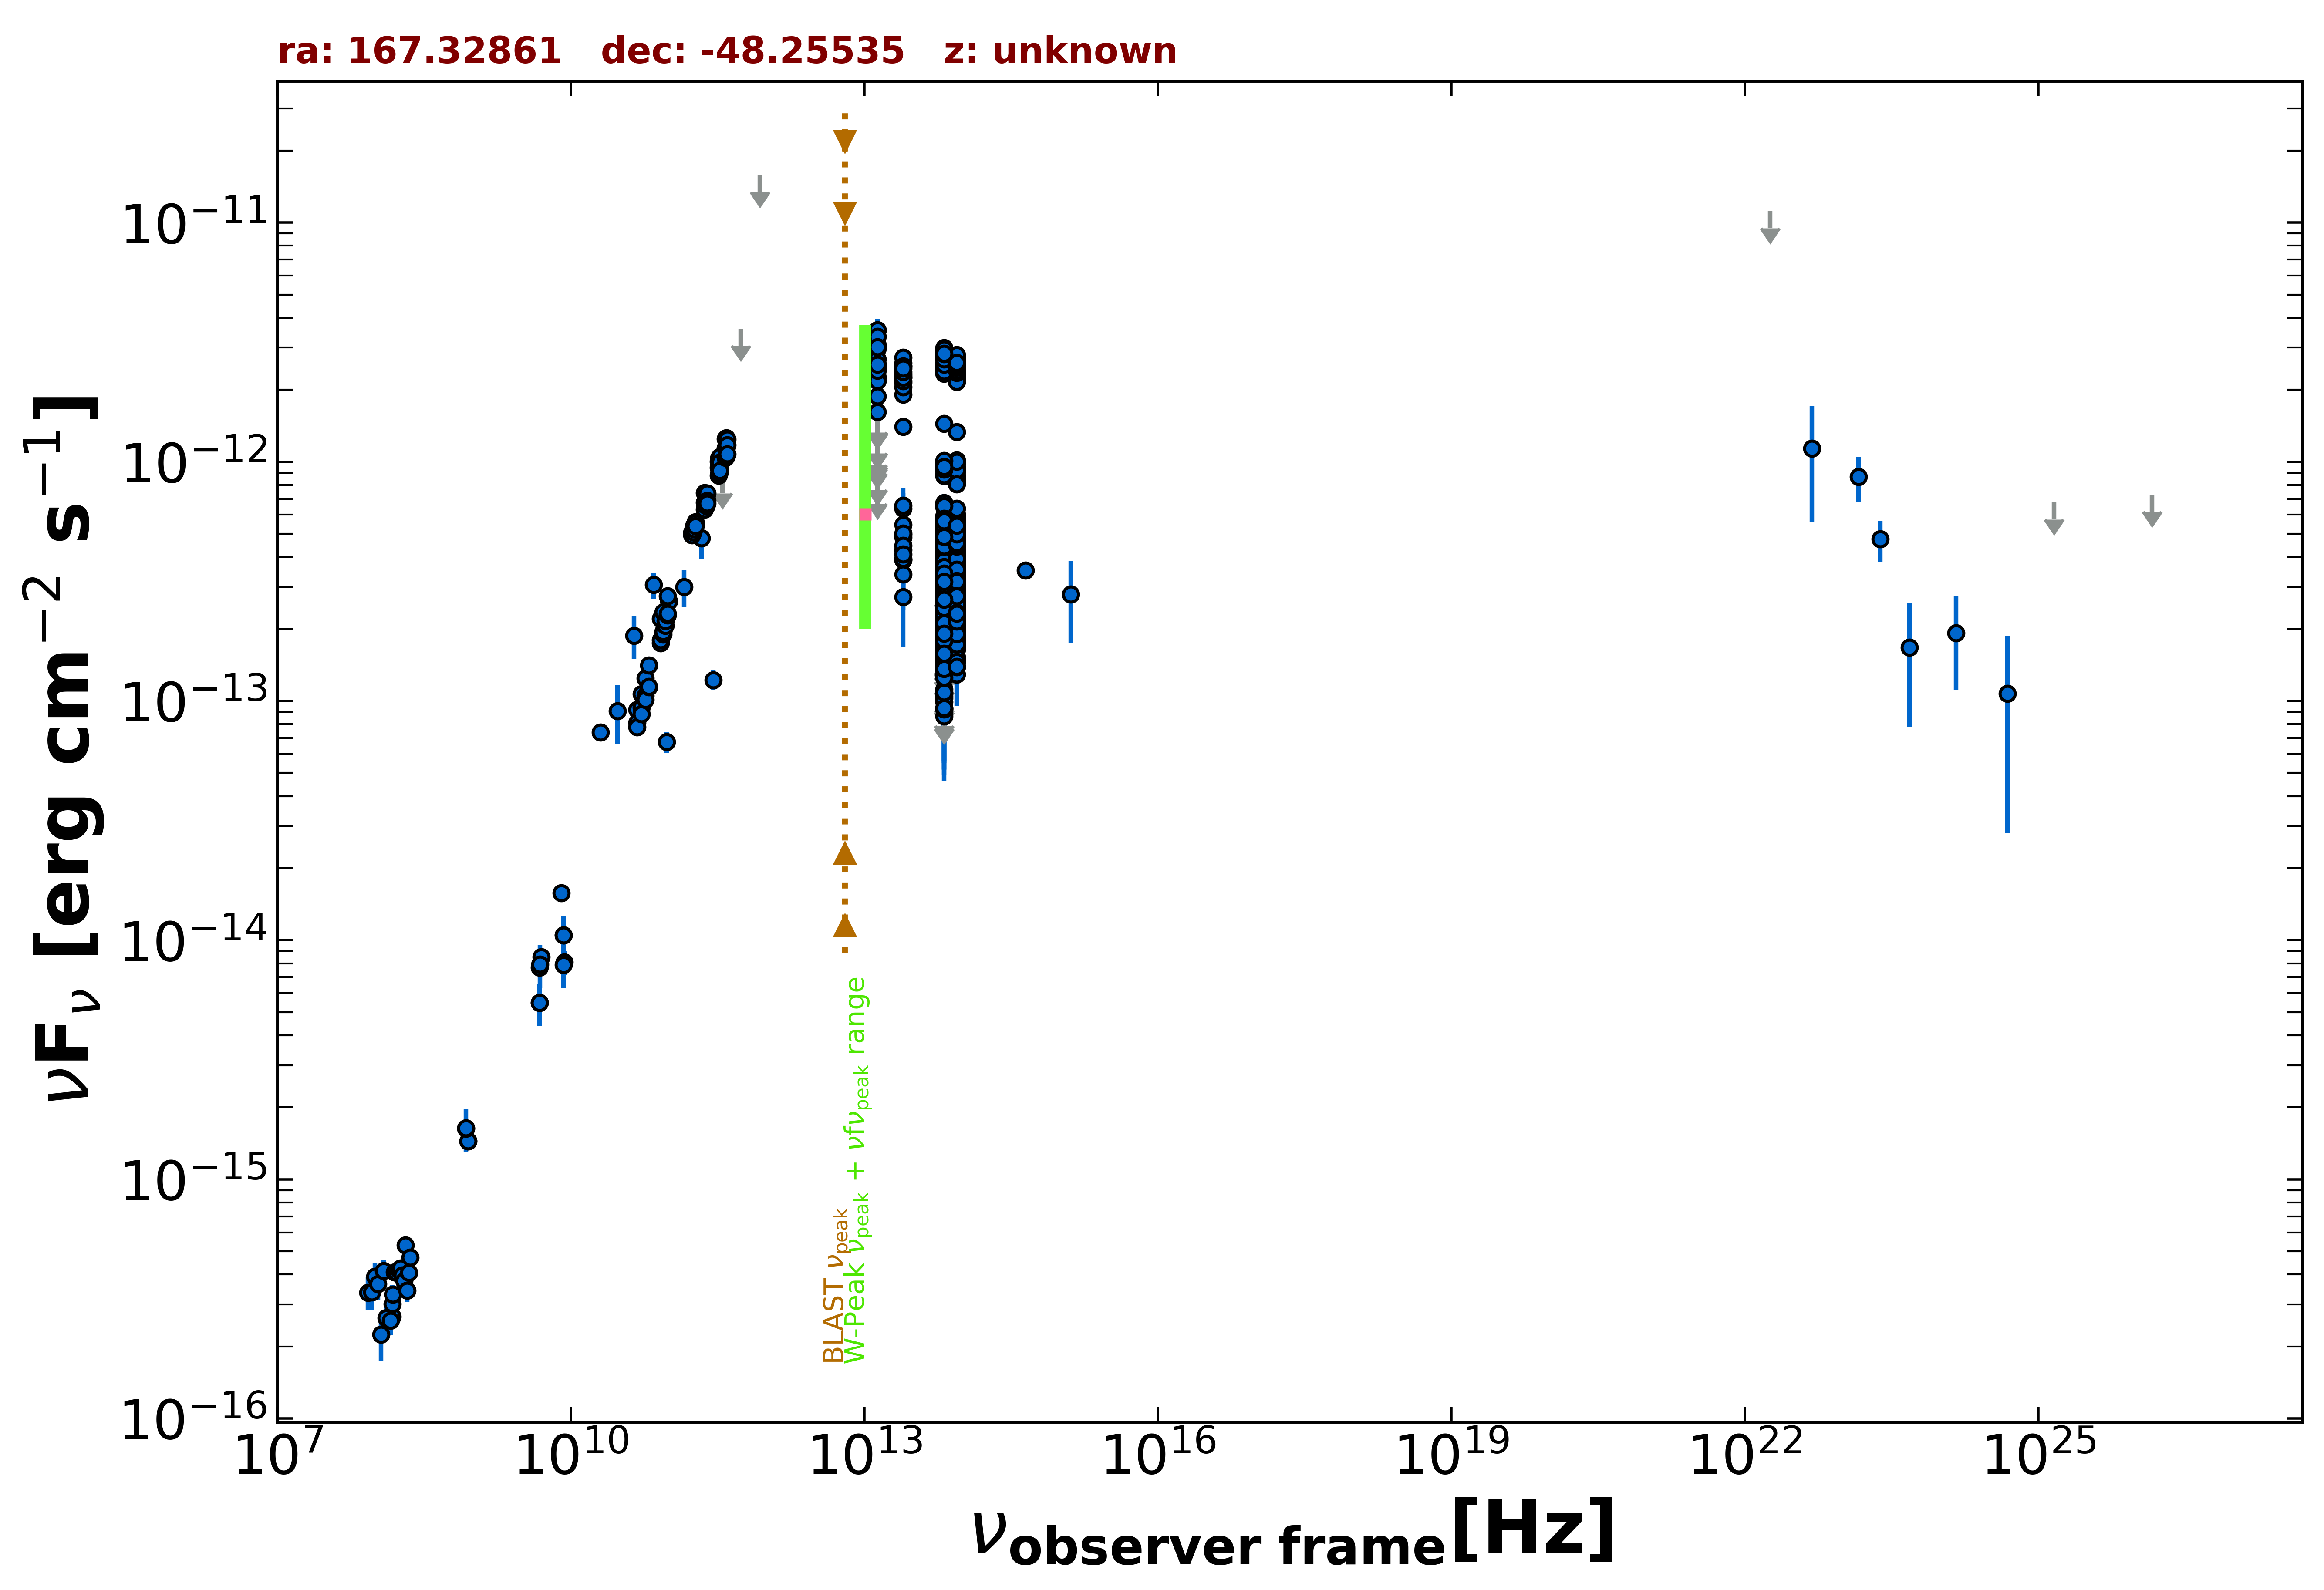

Values plotted in this chart, from the file beside it:
freq., flux, err_flux, MJD_start, MJD_end, flag, catalog, reference
8.870e+08, 1.446e-15, 1.055e-16, 55000, 55000, , RACS, Hale et al. 2021  PASA  38  e058
8.870e+08, 1.446e-15, 1.055e-16, 55000, 55000, , RACS, Hale et al. 2021  PASA  38  e058
8.430e+08, 1.631e-15, 5.000e-17, 55000, 55000, , SUMSS, Manch et al. 2003  MNRAS  342  1117
1.500e+08, 2.669e-16, 2.685e-17, 55000, 55000, , TGSS150, Intema et al. 2017  A&A  598  A781
5.000e+09, 8.500e-15, 4.500e-16, 55000, 55000, , AT20G, Murphy et al. 2010  MNRAS  402  2403
8.000e+09, 1.576e-14, 8.000e-16, 55000, 55000, , AT20G, Murphy et al. 2010  MNRAS  402  2403
2.000e+10, 7.380e-14, 3.600e-15, 55000, 55000, , AT20G, Murphy et al. 2010  MNRAS  402  2403
4.800e+09, 5.472e-15, 3.360e-16, 55000, 55000, , ATPMN, McConnell et al. 2012  MNRAS  422  1527
8.600e+09, 8.084e-15, 9.460e-16, 55000, 55000, , ATPMN, McConnell et al. 2012  MNRAS  422  1527
8.400e+09, 1.047e-14, 0.000e+00, 55000, 55000, , CRATES, Healey et al. 2007  ApJS  171  61
4.800e+09, 7.680e-15, 5.760e-16, 55000, 55000, , PMN, Griffith et al. 1993-1996  VizieR  VIII/…
2.850e+11, 1.225e-13, 1.140e-14, 56945, 56945, , ALMA, Bonato et al. 2019  MNRAS  485  1188
9.506e+10, 6.749e-14, 6.655e-15, 56945, 56945, , ALMA, Bonato et al. 2019  MNRAS  485  1188
3.000e+10, 9.092e-14, 2.529e-14, 55000, 55000, , PCNT, The Planck Collaboration 2018  A&A  619 …
4.400e+10, 1.873e-13, 3.775e-14, 55000, 55000, , PCNT, The Planck Collaboration 2018  A&A  619 …
7.000e+10, 3.059e-13, 3.860e-14, 55000, 55000, , PCNT, The Planck Collaboration 2018  A&A  619 …
1.000e+11, 2.615e-13, 3.075e-14, 55000, 55000, , PCNT, The Planck Collaboration 2018  A&A  619 …
1.430e+11, 2.997e-13, 5.280e-14, 55000, 55000, , PCNT, The Planck Collaboration 2018  A&A  619 …
2.170e+11, 4.803e-13, 8.670e-14, 55000, 55000, , PCNT, The Planck Collaboration 2018  A&A  619 …
3.530e+11, 8.693e-13, 0.000e+00, 55000, 55000, UL, PCNT, The Planck Collaboration 2018  A&A  619 …
5.450e+11, 3.593e-12, 0.000e+00, 55000, 55000, UL, PCNT, The Planck Collaboration 2018  A&A  619 …
8.570e+11, 1.579e-11, 0.000e+00, 55000, 55000, UL, PCNT, The Planck Collaboration 2018  A&A  619 …
8.817e+13, 5.766e-13, 2.700e-15, 55000, 55000, , UNWISE, Schlafly et al. 2019  ApJS  240  30
6.517e+13, 6.544e-13, 3.900e-15, 55000, 55000, , UNWISE, Schlafly et al. 2019  ApJS  240  30
8.817e+13, 1.331e-12, 3.100e-14, 55000, 55000, , WISE, Wright et al. 2010  AJ  140  1868
6.517e+13, 1.445e-12, 2.950e-14, 55000, 55000, , WISE, Wright et al. 2010  AJ  140  1868
2.498e+13, 1.402e-12, 3.450e-14, 55000, 55000, , WISE, Wright et al. 2010  AJ  140  1868
1.363e+13, 1.617e-12, 1.015e-13, 55000, 55000, , WISE, Wright et al. 2010  AJ  140  1868
8.817e+13, 2.739e-13, 3.520e-14, 57028, 57028, , NEOWISE, Mainzer et al. 2014  ApJ  792  30
6.517e+13, 3.804e-13, 4.215e-14, 57028, 57028, , NEOWISE, Mainzer et al. 2014  ApJ  792  30
8.817e+13, 2.276e-13, 2.545e-14, 57029, 57029, , NEOWISE, Mainzer et al. 2014  ApJ  792  30
6.517e+13, 2.746e-13, 4.090e-14, 57029, 57029, , NEOWISE, Mainzer et al. 2014  ApJ  792  30
8.817e+13, 2.650e-13, 2.935e-14, 57029, 57029, , NEOWISE, Mainzer et al. 2014  ApJ  792  30
6.517e+13, 3.271e-13, 3.440e-14, 57029, 57029, , NEOWISE, Mainzer et al. 2014  ApJ  792  30
8.817e+13, 3.303e-13, 2.375e-14, 57029, 57029, , NEOWISE, Mainzer et al. 2014  ApJ  792  30
6.517e+13, 3.319e-13, 4.140e-14, 57029, 57029, , NEOWISE, Mainzer et al. 2014  ApJ  792  30
8.817e+13, 3.855e-13, 3.555e-14, 57029, 57029, , NEOWISE, Mainzer et al. 2014  ApJ  792  30
6.517e+13, 3.058e-13, 3.385e-14, 57029, 57029, , NEOWISE, Mainzer et al. 2014  ApJ  792  30
8.817e+13, 2.395e-13, 3.385e-14, 57028, 57028, , NEOWISE, Mainzer et al. 2014  ApJ  792  30
6.517e+13, 3.214e-13, 3.440e-14, 57028, 57028, , NEOWISE, Mainzer et al. 2014  ApJ  792  30
8.817e+13, 3.490e-13, 2.960e-14, 57028, 57028, , NEOWISE, Mainzer et al. 2014  ApJ  792  30
6.517e+13, 3.103e-13, 3.550e-14, 57028, 57028, , NEOWISE, Mainzer et al. 2014  ApJ  792  30
8.817e+13, 3.395e-13, 2.535e-14, 57029, 57029, , NEOWISE, Mainzer et al. 2014  ApJ  792  30
6.517e+13, 2.977e-13, 3.465e-14, 57029, 57029, , NEOWISE, Mainzer et al. 2014  ApJ  792  30
8.817e+13, 2.798e-13, 3.100e-14, 57029, 57029, , NEOWISE, Mainzer et al. 2014  ApJ  792  30
6.517e+13, 2.923e-13, 3.590e-14, 57029, 57029, , NEOWISE, Mainzer et al. 2014  ApJ  792  30
8.817e+13, 3.327e-13, 2.950e-14, 57028, 57028, , NEOWISE, Mainzer et al. 2014  ApJ  792  30
6.517e+13, 3.362e-13, 3.570e-14, 57028, 57028, , NEOWISE, Mainzer et al. 2014  ApJ  792  30
8.817e+13, 3.747e-13, 2.935e-14, 57029, 57029, , NEOWISE, Mainzer et al. 2014  ApJ  792  30
6.517e+13, 3.277e-13, 4.115e-14, 57029, 57029, , NEOWISE, Mainzer et al. 2014  ApJ  792  30
8.817e+13, 3.398e-13, 2.475e-14, 57029, 57029, , NEOWISE, Mainzer et al. 2014  ApJ  792  30
6.517e+13, 2.994e-13, 3.540e-14, 57029, 57029, , NEOWISE, Mainzer et al. 2014  ApJ  792  30
8.817e+13, 3.315e-13, 2.630e-14, 57028, 57028, , NEOWISE, Mainzer et al. 2014  ApJ  792  30
6.517e+13, 2.766e-13, 4.140e-14, 57028, 57028, , NEOWISE, Mainzer et al. 2014  ApJ  792  30
8.817e+13, 3.519e-13, 2.405e-14, 57028, 57028, , NEOWISE, Mainzer et al. 2014  ApJ  792  30
6.517e+13, 3.081e-13, 3.700e-14, 57028, 57028, , NEOWISE, Mainzer et al. 2014  ApJ  792  30
8.817e+13, 4.255e-13, 2.940e-14, 57029, 57029, , NEOWISE, Mainzer et al. 2014  ApJ  792  30
6.517e+13, 3.375e-13, 4.520e-14, 57029, 57029, , NEOWISE, Mainzer et al. 2014  ApJ  792  30
8.817e+13, 3.449e-13, 2.605e-14, 57028, 57028, , NEOWISE, Mainzer et al. 2014  ApJ  792  30
6.517e+13, 3.329e-13, 3.165e-14, 57028, 57028, , NEOWISE, Mainzer et al. 2014  ApJ  792  30
... 765 more rows
